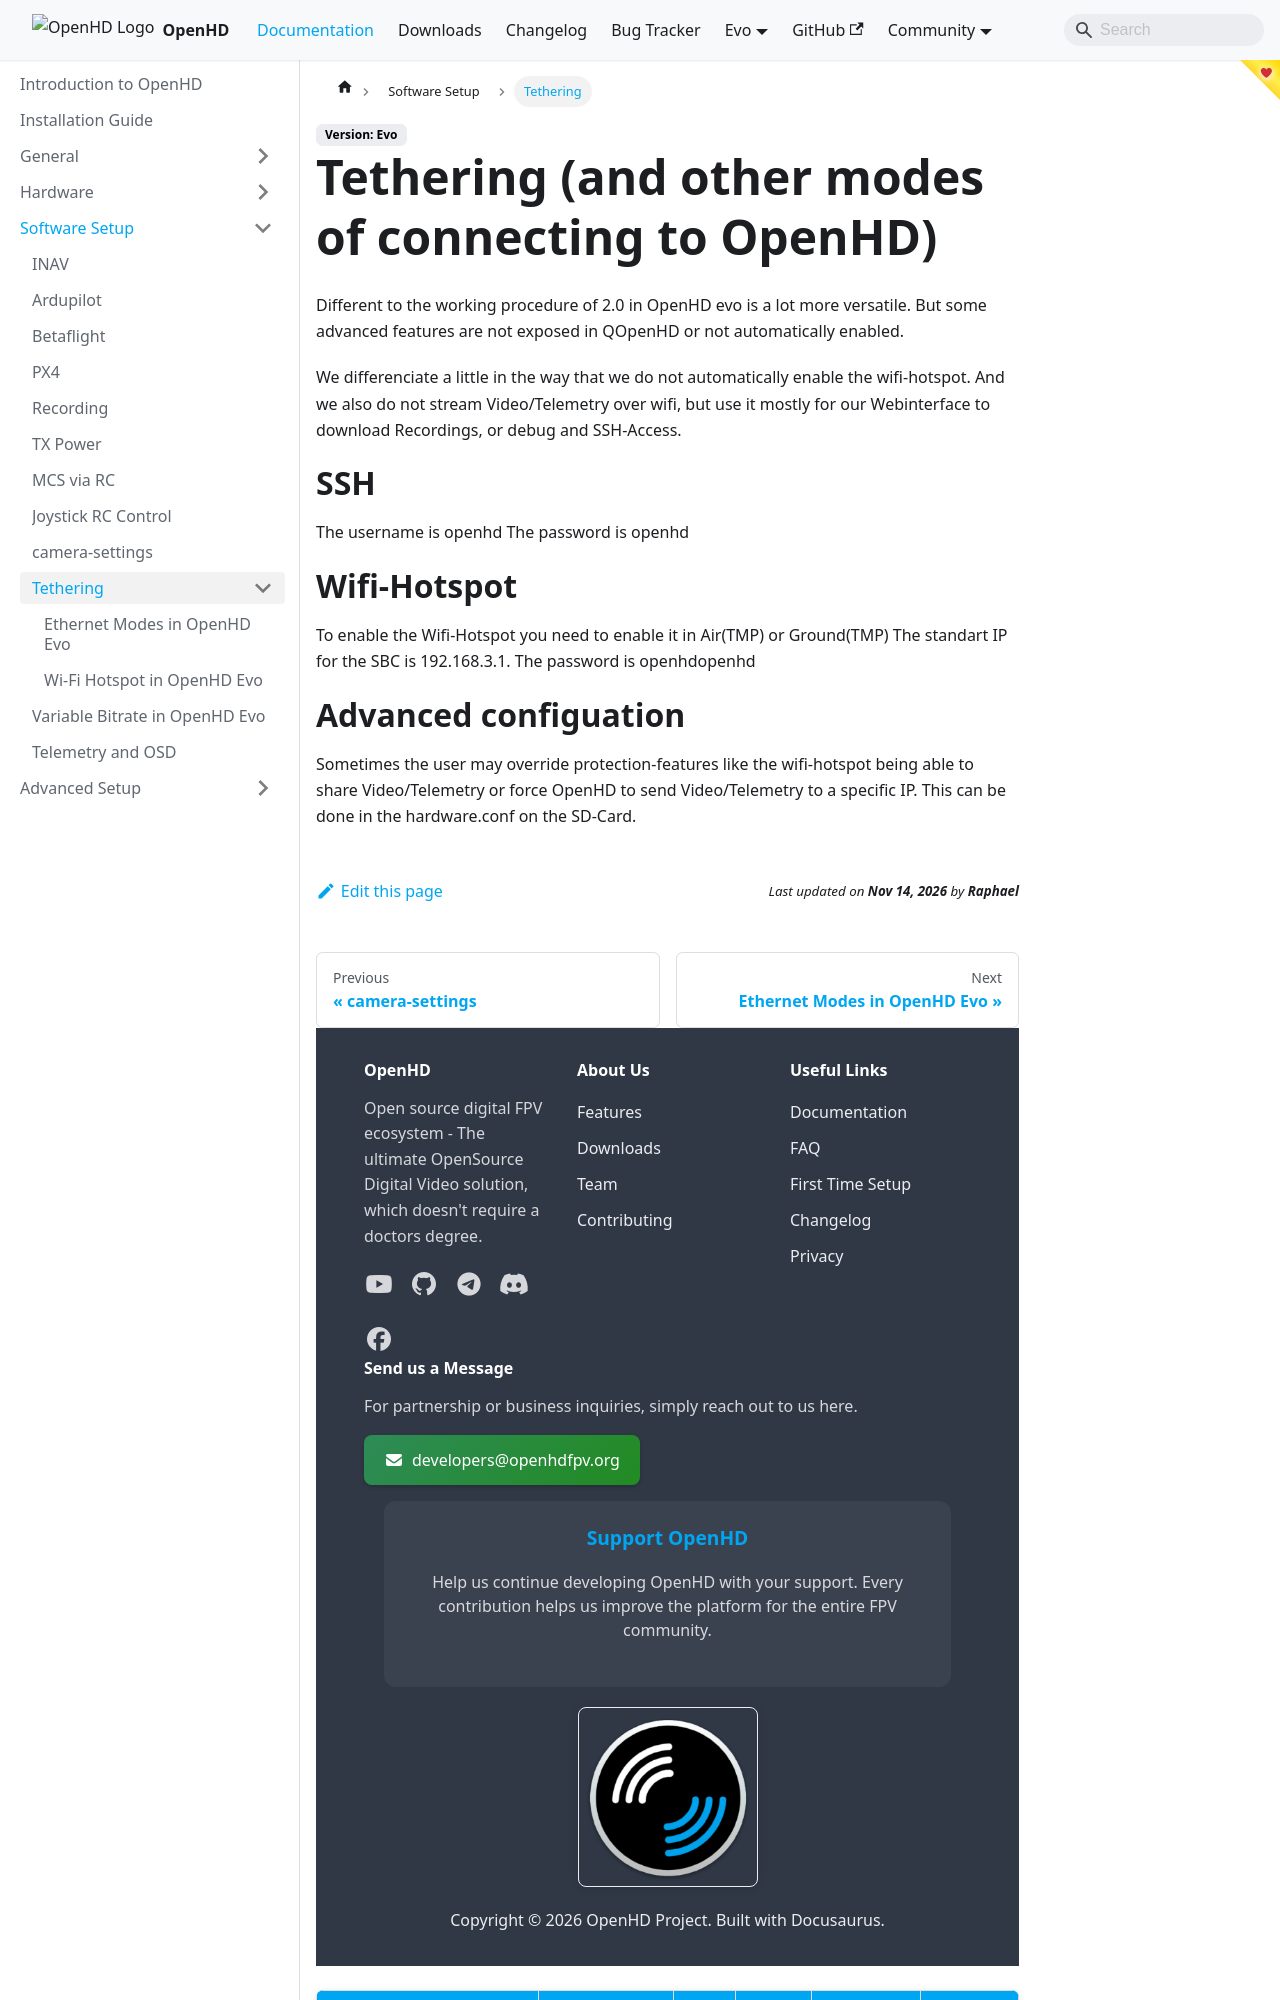

repository: OpenHD/OpenHD-Website · page: staging/software-setup/tethering/index.html · generator: docusaurus

# Tethering (and other modes of connecting to OpenHD)

Different to the working procedure of 2.0 in OpenHD evo is a lot more versatile. But some advanced features are not exposed in QOpenHD or not automatically enabled.

We differenciate a little in the way that we do not automatically enable the wifi-hotspot. And we also do not stream Video/Telemetry over wifi, but use it mostly for our Webinterface to download Recordings, or debug and SSH-Access.

| Mode                           |  Webinterface  | SSH | Video | Telemetry | Internet |
| ------------------------------ | ---------------| --- | ----- | --------- | -------- |
| Ethernet-Tethering (Active)    |       YES      | YES |  YES  |    YES    |    NO    |
| Ethernet-Tethering (Passive)   |       YES      | YES |  YES  |    YES    |    YES   |
| USB-Tethering (Passive)        |       YES      | YES |  YES  |    YES    |    YES   |
| Wifi-Hotspot                   |       YES      | Yes |  NO   |    NO     |    NO    |

# SSH

The username is openhd
The password is openhd


# Wifi-Hotspot

To enable the Wifi-Hotspot you need to enable it in Air(TMP) or Ground(TMP) 
The standart IP for the SBC is 192.168.3.1.
The password is openhdopenhd
